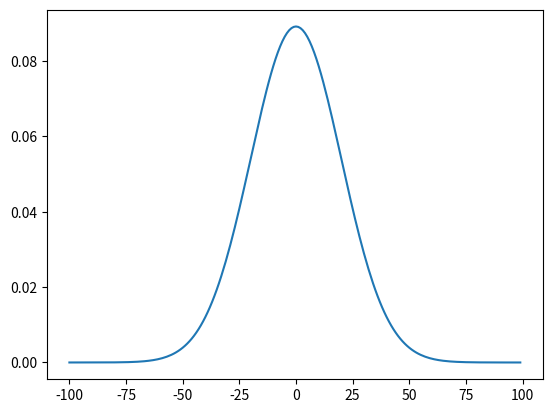

Source code (Python):
# -*- coding: utf-8 -*-
"""
Created on Fri Mar 17 03:41:58 2017

[redacted]
"""
import numpy as np
import matplotlib.pyplot as plt

def deviation(sigma, r):
    return ((1 / np.sqrt(2 * np.pi * sigma)) * np.exp(-(r**2) / (2 * sigma**2)))
    
x = range(-100, 100)
y = []
for i in x:
    y.append(deviation(20, i))

plt.plot( x, y)